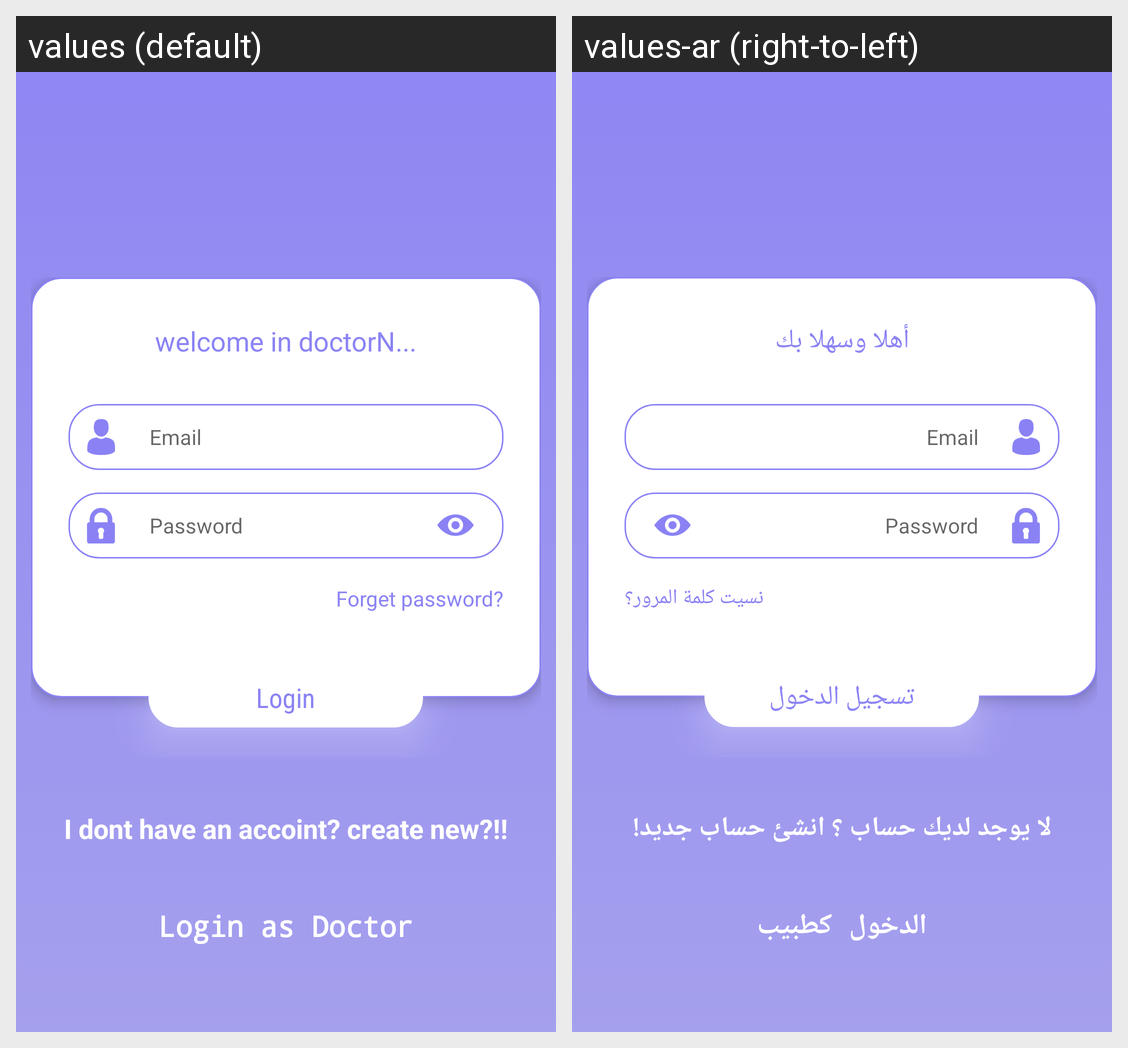

Translations of the strings shown on this Android screen, per locale in the grid:
Android screen res/layout/activity_login.xml rendered under 2 locales, left to right: values (default), values-ar (right-to-left). Device: Nexus 5 (rendered at 1080×1920; each locale shown at half size, 540×960, under a caption strip naming it); theme AppTheme.
Strings drawn on this screen, with the default value and each locale's value (text and hints the layout hard-codes, and strings that could not be matched under every locale, appear in the picture but are not listed):

hello
  values: welcome in doctorN...
  values-ar: أهلا وسهلا بك

email
  values: Email
  values-ar: Email

password
  values: Password
  values-ar: Password

forget_password
  values: Forget password?
  values-ar: نسيت كلمة المرور؟

signin
  values: Login
  values-ar: تسجيل الدخول

dont_have_account
  values: I dont have an accoint? create new?!!
  values-ar: لا يوجد لديك حساب ؟ انشئ حساب جديد!

login_as_doctor
  values: Login as Doctor
  values-ar: الدخول كطبيب
